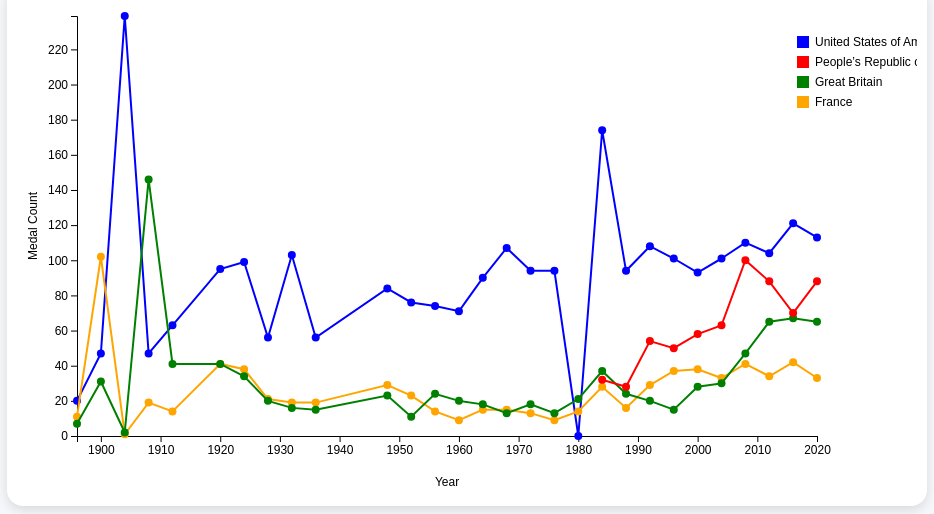
D3 v7 page, settled after 480 driven frames (8 s of simulated time); the page loaded 1 data file(s).


// ── script.js
``// GLOBAL
let chartMode = "trend";
let chartType = "line";

const svg = d3.select("svg");
const tooltip = d3.select("#tooltip");

// CHART DESCRIPTIONS
// Edit the text below to add your own insights for each chart.
// Each entry supports: title, text (main paragraph), points (bullet list - optional).
const descriptions = {
    trend: {
        line: {
            title: "Medal Trends Over Time — Line Chart",
            text: "This line chart tracks the total medal count won by each country across every Olympic Games. Lines reveal long-term trajectories, helping us see who is rising, declining, or staying steady over the decades.",
            points: [
                "Hover over any point to see exact medal counts for that year.",
                "Use the country buttons above to isolate specific countries.",
                "Steep upward slopes often align with major geopolitical shifts or investment in sport."
            ]
        },
        bar: {
            title: "Medal Trends Over Time — Bar Chart",
            text: "Each vertical bar represents a country's medal count in a given Olympic year. This view is ideal for comparing absolute values side-by-side rather than tracking continuous change.",
            points: [
                "Taller bars = more medals in that specific Olympics.",
                "Color-coded by country for quick visual grouping."
            ]
        },
        area: {
            title: "Medal Trends Over Time — Area Chart",
            text: "The area chart emphasises the volume of medals accumulated by each country, with shaded regions making dominance and decline immediately visible.",
            points: [
                "Larger shaded regions indicate sustained medal-winning performance.",
                "Overlapping areas highlight competitive eras between nations."
            ]
        }
    },
    host: {
        bar: {
            title: "Host Advantage — Grouped Bar Chart",
            text: "This chart compares each country's medal haul as the host nation versus their average performance as a non-host. A consistent gap suggests a measurable 'home advantage' effect.",
            points: [
                "Red bars = medals won when hosting.",
                "Teal bars = medals won at away Olympics.",
                "Larger red-to-teal gaps indicate stronger host advantages."
            ]
        },
        line: {
            title: "Host Advantage — Line Chart",
            text: "The line view connects host and non-host medal totals across countries, making it easy to spot which nations benefit most from hosting the Games.",
            points: [
                "Parallel lines suggest hosting had little impact.",
                "Widening gaps reveal meaningful home-crowd effects."
            ]
        },
        stacked: {
            title: "Host Advantage — Stacked Bar Chart",
            text: "Stacked bars combine host and non-host medals into a total per country, while still showing the proportion contributed by each. Great for seeing overall output and the host-share at a glance.",
            points: [
                "Total bar height = combined medals (host + non-host).",
                "Larger red segments indicate a stronger home performance."
            ]
        }
    },
    sport: {
        bar: {
            title: "Sport Dominance — Bar Chart",
            text: "For the selected sport, this chart ranks the top 3 countries by total medals won across all Olympic Games. Use the sport dropdown to switch between disciplines.",
            points: [
                "Helps identify which countries specialise in specific sports.",
                "Try switching between Athletics, Swimming, Boxing and others."
            ]
        },
        line: {
            title: "Sport Dominance — Line Chart",
            text: "This line chart tracks the combined medal totals of the top 5 countries across 5 key sports (Athletics, Swimming, Boxing, Wrestling, Badminton) over time.",
            points: [
                "Useful for spotting rising powers and declining dynasties.",
                "Each coloured line represents a different country."
            ]
        },
        sport_area: {
            title: "Sport Dominance — Stacked Area Chart",
            text: "The stacked area chart shows how the top 5 countries' combined medal output has grown and shifted over time, with each country contributing a coloured band.",
            points: [
                "Total height = combined medals won across selected sports.",
                "Bands expand/contract to reveal shifts in global competitiveness."
            ]
        }
    }
};

// DATA PROCESSED LOGIC — per-question explanation of how data was prepared
const dataLogic = {
    trend: "For Q1: total medal counts for countries United States, Great Britian, France and Peoples Republic of China were isolated",
    host: "For Q2: Compare medal tallies for countries during their host years vs average of non-host years",
    sport: "For Q3: We use medal tally for each sport for each country and pick the top 3 cumulatively over the period"
};

// DESCRIPTION UPDATER — creates text nodes based on current chart mode + type
function updateDescription() {
    const titleEl = document.getElementById("desc-title");
    const textEl = document.getElementById("desc-text");
    const pointsEl = document.getElementById("desc-points");
    const logicEl = document.getElementById("logic-text");

    if (!titleEl || !textEl || !pointsEl) return;

    // Clear existing text nodes
    titleEl.innerHTML = "";
    textEl.innerHTML = "";
    pointsEl.innerHTML = "";
    if (logicEl) logicEl.innerHTML = "";

    // Populate Data Processed Logic panel based on current mode
    if (logicEl && dataLogic[chartMode]) {
        logicEl.appendChild(document.createTextNode(dataLogic[chartMode]));
    }

    // Look up the right description
    const modeDescs = descriptions[chartMode] || {};
    const desc = modeDescs[chartType];

    if (!desc) return;

    // Title text node
    titleEl.appendChild(document.createTextNode(desc.title));

    // Main paragraph text node
    textEl.appendChild(document.createTextNode(desc.text));

    // Bullet point text nodes
    if (Array.isArray(desc.points)) {
        desc.points.forEach(pt => {
            const li = document.createElement("li");
            li.appendChild(document.createTextNode(pt));
            pointsEl.appendChild(li);
        });
    }
}

const margin = { top: 20, right: 100, bottom: 60, left: 60 };
const width = +svg.attr("width") - margin.left - margin.right;
const height = +svg.attr("height") - margin.top - margin.bottom;

const color = d3.scaleOrdinal()
    .domain([
        "United States of America",
        "People’s Republic of China",
        "Great Britain",
        "France"
    ])
    .range(["blue", "red", "green", "orange"]);

//TOGGLE
function toggleCountry(country) {
    const className = country.replace(/\s/g, "");
    const elements = d3.selectAll(".country-" + className);
    const isVisible = elements.style("display") !== "none";
    elements.style("display", isVisible ? "none" : "block");
}

//SWITCH
function changeChartType() {
    chartType = document.getElementById("chartType").value;
    drawChart();
}

function sanitize(str) {
    return str.replace(/[^a-zA-Z0-9]/g, "");
}

function switchVisualization() {
    chartMode = document.getElementById("vizType").value;

    const chartDropdown = document.getElementById("chartType");
    const sportDropdown = document.getElementById("sportSelect");

    // Clear existing options
    chartDropdown.innerHTML = "";

    // Q1 → Line, Bar, Area
    if (chartMode === "trend") {
        chartDropdown.disabled = false;
        sportDropdown.style.display = "none";

        chartDropdown.innerHTML = `
            <option value="line">Line Chart</option>
            <option value="bar">Bar Chart</option>
            <option value="area">Area Chart</option>
        `;
    }

    // Q2 → Bar, Line, Stacked
    else if (chartMode === "host") {
        chartDropdown.disabled = false;
        sportDropdown.style.display = "none";

        chartDropdown.innerHTML = `
            <option value="bar">Grouped Bar</option>
            <option value="line">Line Chart</option>
            <option value="stacked">Stacked Bar</option>
        `;
    }

    // Q3 → Bar, Line, Heatmap
    else if (chartMode === "sport") {
        chartDropdown.disabled = false;
        sportDropdown.style.display = "inline-block";

        chartDropdown.innerHTML = `
            <option value="bar">Bar Chart</option>
            <option value="line">Line Chart</option>
            <option value="sport_area">Stacked Area Chart</option>
        `;
    }

    // Reset selected type
    chartType = chartDropdown.value;

    drawChart();
}

//MAIN
function drawChart() {

    d3.select("h2").text(
        chartMode === "trend" ? "Olympic Medal Trends" :
            chartMode === "host" ? "Host Advantage Analysis" :
                "Sport Dominance"
    );

    svg.selectAll("*").remove();

    const g = svg.append("g")
        .attr("transform", `translate(${margin.left},${margin.top})`);

    if (chartMode === "trend") drawTrend(g);
    else if (chartMode === "host") drawHost(g);
    else if (chartMode === "sport") drawSport(g);

    // Refresh description panel to match current chart
    updateDescription();
}

// Q1 TREND
function drawTrend(g) {

    d3.csv("data.csv").then(data => {

        data.forEach(d => {
            d.year = +d.year;
            d.medals = +d.medals;
        });

        const countries = [...new Set(data.map(d => d.country))];
        createCountryButtons(countries);

        const x = d3.scaleLinear()
            .domain(d3.extent(data, d => d.year))
            .range([0, width]);

        const y = d3.scaleLinear()
            .domain([0, d3.max(data, d => d.medals)])
            .range([height, 0]);

        g.append("g")
            .attr("transform", `translate(0,${height})`)
            .call(d3.axisBottom(x).tickFormat(d3.format("d")));

        g.append("g").call(d3.axisLeft(y));

        // X label
        g.append("text")
            .attr("x", width / 2)
            .attr("y", height + 50)
            .attr("text-anchor", "middle")
            .text("Year");

        // Y label
        g.append("text")
            .attr("transform", "rotate(-90)")
            .attr("x", -height / 2)
            .attr("y", -40)
            .attr("text-anchor", "middle")
            .text("Medal Count");

        if (chartType === "line") {
            drawLineChart(g, data, x, y);
        }
        else if (chartType === "bar") {
            drawBarChart(g, data, x, y);
        }
        else if (chartType === "area") {
            drawAreaChart(g, data, x, y);
        }
        const legend = g.append("g")
            .attr("transform", `translate(${width - 20}, 20)`);

        color.domain().forEach((c, i) => {
            const row = legend.append("g")
                .attr("transform", `translate(0, ${i * 20})`);

            row.append("rect")
                .attr("width", 12)
                .attr("height", 12)
                .attr("fill", color(c));

            row.append("text")
                .attr("x", 18)
                .attr("y", 10)
                .text(c);
        });
    });
}

// Q2 HOST
function drawHost(g) {

    d3.csv("host_data.csv").then(data => {

        data.forEach(d => {
            d.Host = +d.Host;
            d.NonHost = +d.NonHost;
        });

        const countries = data.map(d => d.Country);
        createCountryButtons(countries);

        if (chartType === "bar") {
            drawHostGrouped(g, data);
        }
        else if (chartType === "line") {
            drawHostLine(g, data);
        }
        else if (chartType === "stacked") {
            drawHostStacked(g, data);
        }
    });
}

// Q3 SPORT
function drawSport(g) {

    d3.csv("sport_trend.csv").then(data => {

        data.forEach(d => {
            d.Year = +d.Year;
            d.Medals = +d.Medals;
        });

        // Dropdown populate
        const sports = [...new Set(data.map(d => d.Sport))];
        const dropdown = d3.select("#sportSelect");
        if (chartType === "bar") {
            dropdown.style("display", "inline-block");
        } else {
            dropdown.style("display", "none");
        }

        if (dropdown.selectAll("option").empty()) {
            dropdown.selectAll("option")
                .data(sports)
                .enter()
                .append("option")
                .text(d => d);
        }

        const selectedSport = dropdown.property("value") || sports[0];

        if (chartType === "bar") {
            drawSportBar(g, data, selectedSport);
        }
        else if (chartType === "line") {
            drawSportLine(g, data, selectedSport);
        }
        if (chartType === "sport_area") {
            drawSportStackedArea(g, data);
        }
    });
}

//Sport Line
function drawSportLine(g, data) {

    const allowedSports = [
        "Athletics",
        "Swimming",
        "Boxing",
        "Wrestling",
        "Badminton"
    ];

    // Step 1: Filter only selected sports
    const filtered = data.filter(d =>
        allowedSports.includes(d.Sport)
    );

    // Step 2: Get top 5 countries based on total medals
    const countryTotals = d3.rollups(
        filtered,
        v => d3.sum(v, d => d.Medals),
        d => d.Country
    ).map(([c, m]) => ({ country: c, medals: m }));

    const top5Countries = countryTotals
        .sort((a, b) => b.medals - a.medals)
        .slice(0, 5)
        .map(d => d.country);

    // Step 3: Filter data for top 5 countries
    const filteredTop = filtered.filter(d =>
        top5Countries.includes(d.Country)
    );

    const colorScale = d3.scaleOrdinal()
        .domain(top5Countries)
        .range([
            "#1f77b4",  
            "#ff7f0e",  
            "#2ca02c",  
            "#d62728",  
            "#9467bd"   
        ]);

    // Step 4: Aggregate (Year + Country SUM)
    const aggregated = d3.rollups(
        filteredTop,
        v => d3.sum(v, d => d.Medals),
        d => d.Year,
        d => d.Country
    ).flatMap(([year, countries]) =>
        countries.map(([country, medals]) => ({
            Year: +year,
            Country: country,
            Medals: medals
        }))
    );

    createCountryButtons(top5Countries);

    // Scales
    const x = d3.scaleLinear()
        .domain(d3.extent(aggregated, d => d.Year))
        .range([0, width]);

    const y = d3.scaleLinear()
        .domain([0, d3.max(aggregated, d => d.Medals)])
        .nice()
        .range([height, 0]);

    // Axes
    g.append("g")
        .attr("transform", `translate(0,${height})`)
        .call(d3.axisBottom(x).tickFormat(d3.format("d")));

    g.append("g")
        .call(d3.axisLeft(y));

    // Axis labels
    g.append("text")
        .attr("x", width / 2)
        .attr("y", height + 50)
        .attr("text-anchor", "middle")
        .text("Year");

    g.append("text")
        .attr("transform", "rotate(-90)")
        .attr("x", -height / 2)
        .attr("y", -40)
        .attr("text-anchor", "middle")
        .text("Total Medals (5 Sports)");

    // Group by country
    const grouped = d3.group(aggregated, d => d.Country);

    const line = d3.line()
        .x(d => x(d.Year))
        .y(d => y(d.Medals));

    // Draw lines + dots
    grouped.forEach((values, key) => {

        values.sort((a, b) => a.Year - b.Year);

        // Line
        g.append("path")
            .datum(values)
            .attr("class", "country-" + key.replace(/\s/g, ""))
            .attr("fill", "none")
            .attr("stroke", colorScale(key))
            .attr("stroke-width", 2)
            .attr("d", line);

        // Dots
        g.selectAll(".dot-" + key)
            .data(values)
            .enter()
            .append("circle")
            .attr("class", d => "country-" + d.Country.replace(/\s/g, ""))
            .attr("cx", d => x(d.Year))
            .attr("cy", d => y(d.Medals))
            .attr("r", 3)
            .attr("fill", colorScale(key))
            .on("mouseover", function (event, d) {
                d3.select(this).attr("r", 6);

                tooltip.style("display", "block")
                    .html(`<b>${key}</b><br>Year: ${d.Year}<br>Total Medals: ${d.Medals}`);
            })
            .on("mousemove", function (event) {
                tooltip.style("left", (event.pageX + 10) + "px")
                    .style("top", (event.pageY - 20) + "px");
            })
            .on("mouseout", function () {
                d3.select(this).attr("r", 3);
                tooltip.style("display", "none");
            });
    });

    // Legend
    const legend = g.append("g")
        .attr("transform", `translate(${width + 20}, 20)`);

    // use same color scale used in lines
    top5Countries.forEach((c, i) => {

        const row = legend.append("g")
            .attr("transform", `translate(0, ${i * 18})`);

        row.append("rect")
            .attr("width", 10)
            .attr("height", 10)
            .attr("fill", colorScale(c));

        row.append("text")
            .attr("x", 15)
            .attr("y", 9)
            .text(c)
            .style("font-size", "10px");
    });
}


//Sports Stacked Area
function drawSportStackedArea(g, data) {

    const allowedSports = [
        "Athletics",
        "Swimming",
        "Boxing",
        "Wrestling",
        "Badminton"
    ];

    // Step 1: filter sports
    const filtered = data.filter(d =>
        allowedSports.includes(d.Sport)
    );

    // Step 2: get top 5 countries
    const countryTotals = d3.rollups(
        filtered,
        v => d3.sum(v, d => d.Medals),
        d => d.Country
    ).map(([c, m]) => ({ country: c, medals: m }));

    const top5 = countryTotals
        .sort((a, b) => b.medals - a.medals)
        .slice(0, 5)
        .map(d => d.country);

    createCountryButtons(top5);

    // Step 3: aggregate Year + Country
    const aggregated = d3.rollups(
        filtered.filter(d => top5.includes(d.Country)),
        v => d3.sum(v, d => d.Medals),
        d => d.Year,
        d => d.Country
    );

    // Step 4: reshape into stacked format
    const years = aggregated.map(d => d[0]).sort((a, b) => a - b);

    const stackedData = years.map(year => {
        const obj = { Year: +year };
        const countries = aggregated.find(d => d[0] === year)[1];

        top5.forEach(c => {
            const found = countries.find(d => d[0] === c);
            obj[c] = found ? found[1] : 0;
        });

        return obj;
    });

    // Step 5: color scale
    const colorScale = d3.scaleOrdinal()
        .domain(top5)
        .range(d3.schemeTableau10);

    // Step 6: stack generator
    const stack = d3.stack().keys(top5);
    const series = stack(stackedData);

    // Step 7: scales
    const x = d3.scaleLinear()
        .domain(d3.extent(stackedData, d => d.Year))
        .range([0, width]);

    const y = d3.scaleLinear()
        .domain([0, d3.max(series[series.length - 1], d => d[1])])
        .nice()
        .range([height, 0]);

    // axes
    g.append("g")
        .attr("transform", `translate(0,${height})`)
        .call(d3.axisBottom(x).tickFormat(d3.format("d")));

    g.append("g")
        .call(d3.axisLeft(y));

    // labels
    g.append("text")
        .attr("x", width / 2)
        .attr("y", height + 50)
        .attr("text-anchor", "middle")
        .text("Year");

    g.append("text")
        .attr("transform", "rotate(-90)")
        .attr("x", -height / 2)
        .attr("y", -40)
        .attr("text-anchor", "middle")
        .text("Total Medals");

    // Step 8: area generator
    const area = d3.area()
        .x(d => x(d.data.Year))
        .y0(d => y(d[0]))
        .y1(d => y(d[1]));

    // draw areas
    g.selectAll("path.area")
        .data(series)
        .enter()
        .append("path")
        .attr("class", d => "country-" + sanitize(d.key))
        .attr("fill", d => colorScale(d.key))
        .attr("d", area)
        .attr("opacity", 0.85)
        .on("mouseover", function (event, d) {
            tooltip.style("display", "block")
                .html(`<b>${d.key}</b>`);
        })
        .on("mousemove", function (event) {
            tooltip.style("left", (event.pageX + 10) + "px")
                .style("top", (event.pageY - 20) + "px");
        })
        .on("mouseout", function () {
            tooltip.style("display", "none");
        });

    // legend
    const legend = g.append("g")
        .attr("transform", `translate(${width + 20}, 20)`);

    top5.forEach((c, i) => {
        const row = legend.append("g")
            .attr("transform", `translate(0, ${i * 18})`);

        row.append("rect")
            .attr("width", 10)
            .attr("height", 10)
            .attr("fill", colorScale(c));

        row.append("text")
            .attr("x", 15)
            .attr("y", 9)
            .text(c)
            .style("font-size", "10px");
    });
}

//Sport Bar
function drawSportBar(g, data, selectedSport) {

    const filtered = data.filter(d => d.Sport === selectedSport);

    const countryTotals = d3.rollups(
        filtered,
        v => d3.sum(v, d => d.Medals),
        d => d.Country
    ).map(([country, medals]) => ({ country, medals }));

    const top3 = countryTotals
        .sort((a, b) => b.medals - a.medals)
        .slice(0, 3);

    createCountryButtons(top3.map(d => d.country));

    const x = d3.scaleBand()
        .domain(top3.map(d => d.country))
        .range([0, width])
        .padding(0.3);

    const y = d3.scaleLinear()
        .domain([0, d3.max(top3, d => d.medals)])
        .range([height, 0]);

    // Axis
    g.append("g")
        .attr("transform", `translate(0,${height})`)
        .call(d3.axisBottom(x));

    g.append("g").call(d3.axisLeft(y));

    // Bars
    g.selectAll("rect")
        .data(top3)
        .enter()
        .append("rect")
        .attr("class", d => "country-" + d.country.replace(/\s/g, ""))
        .attr("x", d => x(d.country))
        .attr("y", d => y(d.medals))
        .attr("width", x.bandwidth())
        .attr("height", d => height - y(d.medals))
        .attr("fill", "orange")
        .on("mouseover", function (event, d) {
            tooltip.style("display", "block")
                .html(`<b>${d.country}</b><br>Medals: ${d.medals}`);
        })
        .on("mousemove", function (event) {
            tooltip.style("left", (event.pageX + 10) + "px")
                .style("top", (event.pageY - 20) + "px");
        })
        .on("mouseout", function () {
            tooltip.style("display", "none");
        });

    // Labels
    g.selectAll(".value")
        .data(top3)
        .enter()
        .append("text")
        .attr("x", d => x(d.country) + x.bandwidth() / 2)
        .attr("y", d => y(d.medals) - 5)
        .attr("text-anchor", "middle")
        .text(d => d.medals);
}


//LINE
function drawLineChart(g, data, x, y) {
    const grouped = d3.group(data, d => d.country);

    const line = d3.line()
        .x(d => x(d.year))
        .y(d => y(d.medals));

    grouped.forEach((values, key) => {
        const className = key.replace(/\s/g, "");

        g.append("path")
            .datum(values)
            .attr("class", "country-" + className)
            .attr("fill", "none")
            .attr("stroke", color(key))
            .attr("stroke-width", 2)
            .attr("d", line);

        g.selectAll(".dot-" + className)
            .data(values)
            .enter()
            .append("circle")
            .attr("class", "country-" + className)
            .attr("cx", d => x(d.year))
            .attr("cy", d => y(d.medals))
            .attr("r", 4)
            .attr("fill", color(key))
            .on("mouseover", function (event, d) {
                tooltip.style("display", "block")
                    .html(`<b>${key}</b><br>Year: ${d.year}<br>Medals: ${d.medals}`);
            })
            .on("mousemove", function (event) {
                tooltip.style("left", (event.pageX + 10) + "px")
                    .style("top", (event.pageY - 20) + "px");
            })
            .on("mouseout", function () {
                tooltip.style("display", "none");
            });
    });
}

// BAR
function drawBarChart(g, data, x, y) {
    g.selectAll("rect")
        .data(data)
        .enter()
        .append("rect")
        .attr("class", d => "country-" + d.country.replace(/\s/g, ""))
        .attr("x", d => x(d.year))
        .attr("y", d => y(d.medals))
        .attr("width", 5)
        .attr("height", d => height - y(d.medals))
        .attr("fill", d => color(d.country))
        .on("mouseover", function (event, d) {
            tooltip.style("display", "block")
                .html(`<b>${d.country}</b><br>Year: ${d.year}<br>Medals: ${d.medals}`);
        })
        .on("mousemove", function (event) {
            tooltip.style("left", (event.pageX + 10) + "px")
                .style("top", (event.pageY - 20) + "px");
        })
        .on("mouseout", function () {
            tooltip.style("display", "none");
        });
}

// AREA
function drawAreaChart(g, data, x, y) {

    const grouped = d3.group(data, d => d.country);

    const area = d3.area()
        .x(d => x(d.year))
        .y0(height)
        .y1(d => y(d.medals))
        .curve(d3.curveMonotoneX);

    grouped.forEach((values, key) => {

        const className = key.replace(/\s/g, "");

        // Area
        g.append("path")
            .datum(values)
            .attr("class", "country-" + className)
            .attr("fill", color(key))
            .attr("opacity", 0.2)
            .attr("d", area);

        // Line on top (for clarity)
        g.append("path")
            .datum(values)
            .attr("class", "country-" + className)
            .attr("fill", "none")
            .attr("stroke", color(key))
            .attr("stroke-width", 2)
            .attr("d", d3.line()
                .x(d => x(d.year))
                .y(d => y(d.medals))
            );

        // Dots with tooltip
        g.selectAll(".dot-area-" + className)
            .data(values)
            .enter()
            .append("circle")
            .attr("class", "country-" + className)
            .attr("cx", d => x(d.year))
            .attr("cy", d => y(d.medals))
            .attr("r", 3)
            .attr("fill", color(key))
            .on("mouseover", function (event, d) {
                tooltip.style("display", "block")
                    .html(`<b>${key}</b><br>Year: ${d.year}<br>Medals: ${d.medals}`);
            })
            .on("mousemove", function (event) {
                tooltip.style("left", (event.pageX + 10) + "px")
                    .style("top", (event.pageY - 20) + "px");
            })
            .on("mouseout", function () {
                tooltip.style("display", "none");
            });
    });
}

// LineQ2
function drawHostLine(g, data) {

    const x = d3.scalePoint()
        .domain(data.map(d => d.Country))
        .range([0, width]);

    const y = d3.scaleLinear()
        .domain([0, d3.max(data, d => Math.max(d.Host, d.NonHost))])
        .range([height, 0]);

    g.append("g")
        .attr("transform", `translate(0,${height})`)
        .call(d3.axisBottom(x))
        .selectAll("text")
        .attr("transform", "rotate(-45)")
        .style("text-anchor", "end");

    g.append("g").call(d3.axisLeft(y));

    const series = [
        { key: "Host", color: "#ff6b6b" },
        { key: "NonHost", color: "#4ecdc4" }
    ];

    const legend = g.append("g")
        .attr("transform", `translate(${width + 20}, 20)`);

    [
        { key: "Host", color: "#ff6b6b" },
        { key: "NonHost", color: "#4ecdc4" }
    ].forEach((d, i) => {

        const row = legend.append("g")
            .attr("transform", `translate(0, ${i * 20})`);

        row.append("rect")
            .attr("width", 12)
            .attr("height", 12)
            .attr("fill", d.color);

        row.append("text")
            .attr("x", 18)
            .attr("y", 10)
            .text(d.key);
    });

    const line = d3.line()
        .x(d => x(d.Country))
        .y(d => y(d.value));

    series.forEach(s => {

        const values = data.map(d => ({
            Country: d.Country,
            value: d[s.key]
        }));

        g.append("path")
            .datum(values)
            .attr("fill", "none")
            .attr("stroke", s.color)
            .attr("stroke-width", 2)
            .attr("d", line);

        // X label
        g.append("text")
            .attr("x", width / 2)
            .attr("y", height + 80)
            .attr("text-anchor", "middle")
            .text("Countries");

        // Y label
        g.append("text")
            .attr("transform", "rotate(-90)")
            .attr("x", -height / 2)
            .attr("y", -40)
            .attr("text-anchor", "middle")
            .text("Medal Count");

        g.selectAll(".dot-" + s.key)
            .data(values)
            .enter()
            .append("circle")
            .attr("class", d => "country-" + d.Country.replace(/\s/g, ""))
            .attr("cx", d => x(d.Country))
            .attr("cy", d => y(d.value))
            .attr("r", 4)
            .attr("fill", s.color)
            .on("mouseover", function (event, d) {
                tooltip.style("display", "block")
                    .html(`<b>${d.Country}</b><br>${s.key}: ${d.value}`);
            })
            .on("mousemove", function (event) {
                tooltip.style("left", (event.pageX + 10) + "px")
                    .style("top", (event.pageY - 20) + "px");
            })
            .on("mouseout", function () {
                tooltip.style("display", "none");
            });
    });
}

//LineStackBar
function drawHostStacked(g, data) {

    const keys = ["NonHost", "Host"];

    const x = d3.scaleBand()
        .domain(data.map(d => d.Country))
        .range([0, width])
        .padding(0.2);

    const y = d3.scaleLinear()
        .domain([0, d3.max(data, d => d.Host + d.NonHost)])
        .range([height, 0]);

    const stack = d3.stack().keys(keys);
    const stackedData = stack(data);

    const color = {
        Host: "#ff6b6b",
        NonHost: "#4ecdc4"
    };

    const legend = g.append("g")
        .attr("transform", `translate(${width + 20}, 20)`);

    [
        { key: "Host", color: "#ff6b6b" },
        { key: "NonHost", color: "#4ecdc4" }
    ].forEach((d, i) => {

        const row = legend.append("g")
            .attr("transform", `translate(0, ${i * 20})`);

        row.append("rect")
            .attr("width", 12)
            .attr("height", 12)
            .attr("fill", d.color);

        row.append("text")
            .attr("x", 18)
            .attr("y", 10)
            .text(d.key);
    });

    // Axis
    g.append("g")
        .attr("transform", `translate(0,${height})`)
        .call(d3.axisBottom(x))
        .selectAll("text")
        .attr("transform", "rotate(-45)")
        .style("text-anchor", "end");

    g.append("g").call(d3.axisLeft(y));

    // X label
    g.append("text")
        .attr("x", width / 2)
        .attr("y", height + 80)
        .attr("text-anchor", "middle")
        .text("Countries");

    // Y label
    g.append("text")
        .attr("transform", "rotate(-90)")
        .attr("x", -height / 2)
        .attr("y", -40)
        .attr("text-anchor", "middle")
        .text("Medal Count");

    g.selectAll("g.layer")
        .data(stackedData)
        .enter()
        .append("g")
        .attr("fill", d => color[d.key])
        .selectAll("rect")
        .data(d => d.map(v => ({ ...v, key: d.key })))
        .enter()
        .append("rect")
        .attr("class", d => "country-" + d.data.Country.replace(/\s/g, ""))
        .attr("x", d => x(d.data.Country))
        .attr("y", d => y(d[1]))
        .attr("height", d => y(d[0]) - y(d[1]))
        .attr("width", x.bandwidth())
        .on("mouseover", function (event, d) {
            const value = d.data[d.key];

            tooltip.style("display", "block")
                .html(`<b>${d.data.Country}</b><br>${d.key}: ${value}`);
        })
        .on("mousemove", function (event) {
            tooltip.style("left", (event.pageX + 10) + "px")
                .style("top", (event.pageY - 20) + "px");
        })
        .on("mouseout", function () {
            tooltip.style("display", "none");
        });
}


//LineGroupped
function drawHostGrouped(g, data) {

    const x0 = d3.scaleBand()
        .domain(data.map(d => d.Country))
        .range([0, width])
        .padding(0.2);

    const x1 = d3.scaleBand()
        .domain(["Host", "NonHost"])
        .range([0, x0.bandwidth()])
        .padding(0.05);

    const y = d3.scaleLinear()
        .domain([0, d3.max(data, d => Math.max(d.Host, d.NonHost))])
        .range([height, 0]);

    g.append("g")
        .attr("transform", `translate(0,${height})`)
        .call(d3.axisBottom(x0))
        .selectAll("text")
        .attr("transform", "rotate(-45)")
        .style("text-anchor", "end")
        .attr("dx", "-0.6em")
        .attr("dy", "0.1em");

    g.append("g").call(d3.axisLeft(y));

    // labels
    g.append("text")
        .attr("x", width / 2)
        .attr("y", height + 80)
        .attr("text-anchor", "middle")
        .text("Countries");

    g.append("text")
        .attr("transform", "rotate(-90)")
        .attr("x", -height / 2)
        .attr("y", -40)
        .attr("text-anchor", "middle")
        .text("Medal Count");

    g.selectAll("g.bar-group")
        .data(data)
        .enter()
        .append("g")
        .attr("transform", d => `translate(${x0(d.Country)},0)`)
        .selectAll("rect")
        .data(d => [
            { key: "Host", value: d.Host, country: d.Country },
            { key: "NonHost", value: d.NonHost, country: d.Country }
        ])
        .enter()
        .append("rect")
        .attr("class", d => "country-" + d.country.replace(/\s/g, ""))
        .attr("x", d => x1(d.key))
        .attr("y", d => y(d.value))
        .attr("width", x1.bandwidth())
        .attr("height", d => height - y(d.value))
        .attr("fill", d => d.key === "Host" ? "#ff6b6b" : "#4ecdc4")
        .on("mouseover", function (event, d) {
            tooltip.style("display", "block")
                .html(`<b>${d.country}</b><br>${d.key}: ${d.value}`);
        })
        .on("mousemove", function (event) {
            tooltip.style("left", (event.pageX + 10) + "px")
                .style("top", (event.pageY - 20) + "px");
        })
        .on("mouseout", function () {
            tooltip.style("display", "none");
        });

    // legend
    const legend = g.append("g")
        .attr("transform", `translate(${width - 120}, 10)`);

    ["Host", "NonHost"].forEach((key, i) => {
        const row = legend.append("g")
            .attr("transform", `translate(0, ${i * 20})`);

        row.append("rect")
            .attr("width", 12)
            .attr("height", 12)
            .attr("fill", key === "Host" ? "#ff6b6b" : "#4ecdc4");

        row.append("text")
            .attr("x", 18)
            .attr("y", 10)
            .text(key);
    });
}


//BUTTONS
function createCountryButtons(countries) {
    const container = d3.select("#buttons");
    container.html("");

    countries.forEach(country => {
        container.append("button")
            .text(country)
            .on("click", () => toggleCountry(country));
    });
}

//START
drawChart();

### data: data.csv
year, country, medals
1896, United States of America, 20
1896, France, 11
1896, Great Britain, 7
1900, United States of America, 47
1900, France, 102
1900, Great Britain, 31
1904, United States of America, 239
1904, France, 1
1904, Great Britain, 2
1908, United States of America, 47
1908, France, 19
1908, Great Britain, 146
1912, United States of America, 63
1912, France, 14
1912, Great Britain, 41
1920, United States of America, 95
1920, France, 41
1920, Great Britain, 41
1924, United States of America, 99
1924, France, 38
1924, Great Britain, 34
1928, United States of America, 56
1928, France, 21
1928, Great Britain, 20
1932, United States of America, 103
1932, France, 19
1932, Great Britain, 16
1936, United States of America, 56
1936, France, 19
1936, Great Britain, 15
1948, United States of America, 84
1948, France, 29
1948, Great Britain, 23
1952, United States of America, 76
1952, France, 23
1952, Great Britain, 11
1956, United States of America, 74
1956, France, 14
1956, Great Britain, 24
1960, United States of America, 71
1960, France, 9
1960, Great Britain, 20
1964, United States of America, 90
1964, France, 15
1964, Great Britain, 18
1968, United States of America, 107
1968, France, 15
1968, Great Britain, 13
1972, United States of America, 94
1972, France, 13
1972, Great Britain, 18
1976, United States of America, 94
1976, France, 9
1976, Great Britain, 13
1980, United States of America, 0
1980, France, 14
1980, Great Britain, 21
1984, United States of America, 174
1984, France, 28
1984, Great Britain, 37
... 37 more rows